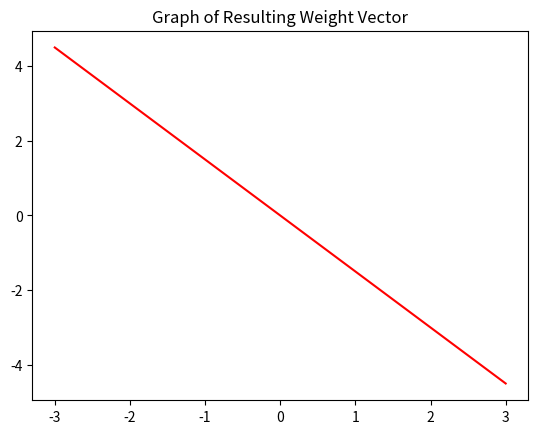

Recreate this plot in Python.
import numpy as np
import matplotlib.pyplot as plt

def calculate_activation(features, weights, bias):
    a = 0
    for i in range(len(features)):
        a += features[i] * weights[i]
    a += bias
    return a

def update_weight(weight, x, y):
    return weight + (x * y)

def update_bias(bias, y):
    return bias + y

def perceptron_train(X,Y):
    # Number of samples and features
    num_samples = X.shape[0]
    num_features = X.shape[1]
    
    # Initialize weights to 1
    # and bias to 0
    weights = np.ones(num_features, dtype=int)
    bias = 0
    
    # Calculate weights and bias
    for sample in range(num_samples):
        # Calculate activation and set current label
        activation = calculate_activation(X[sample], weights, bias)
        current_label = Y[sample]
        
        # If y * a <= 0, update weights and bias
        if activation * current_label <= 0:
            for w in range(len(weights)):
                weights[w] = update_weight(weights[w], X[sample][w], Y[sample])

            bias = update_bias(bias, Y[sample])

    # Output weights and bias
    print(weights," ",bias)
    return (weights, bias)


def perceptron_test(X_test, Y_test, w, b):
    score = 0
    length = len(Y_test)

    for i in range(len(Y_test)):
        if w[0]*X_test[i][0] + w[1]*X_test[i][1] + b[0] == Y_test[i][0]:
            score += 1

    accuracy = score/length
    print(accuracy)
    return accuracy


# Percepton Test Data 1
X = np.array( [[0,1], [1,0], [5,4], [1,1], [3,3], [2,4], [1,6]] )
Y = np.array( [[1], [1], [0], [1], [0], [0], [0]] )
W = perceptron_train(X,Y)
test_acc = perceptron_test(X,Y,W[0],W[1])

# Percepton Test Data 2
X = np.array( [[0,1], [1,0], [5,4], [1,1], [3,3], [2,4], [1,6]])
Y = np.array( [[1], [1], [-1], [1], [-1], [-1], [-1]] )
W = perceptron_train(X, Y)
test_acc = perceptron_test(X, Y, W[0], W[1])


# Perceptron Test Data - Writeup
X = np.array( [[-2,1], [1,1], [1.5,-0.5], [-2,-1], [-1,-1.5], [2,-2]] )
Y = np.array( [[1], [1], [1], [-1], [-1], [-1]] )
W = perceptron_train(X,Y)
test_acc = perceptron_test(X,Y,W[0],W[1])


# Graph weight vector
w1 = W[0][0]
w2 = W[0][1]
b  = W[1][0]
print("W1:",w1," W2:",w2," b:",b)

#slope = -(b/w2)/(b/w1)  
#intercept = -b/w2

x = np.linspace(-3, 3, 10)
y = (-3/2)*x + b

plt.title('Graph of Resulting Weight Vector')
plt.plot(x, y, '-r', label='')

plt.show(block=False)
input('press <ENTER> to continue')